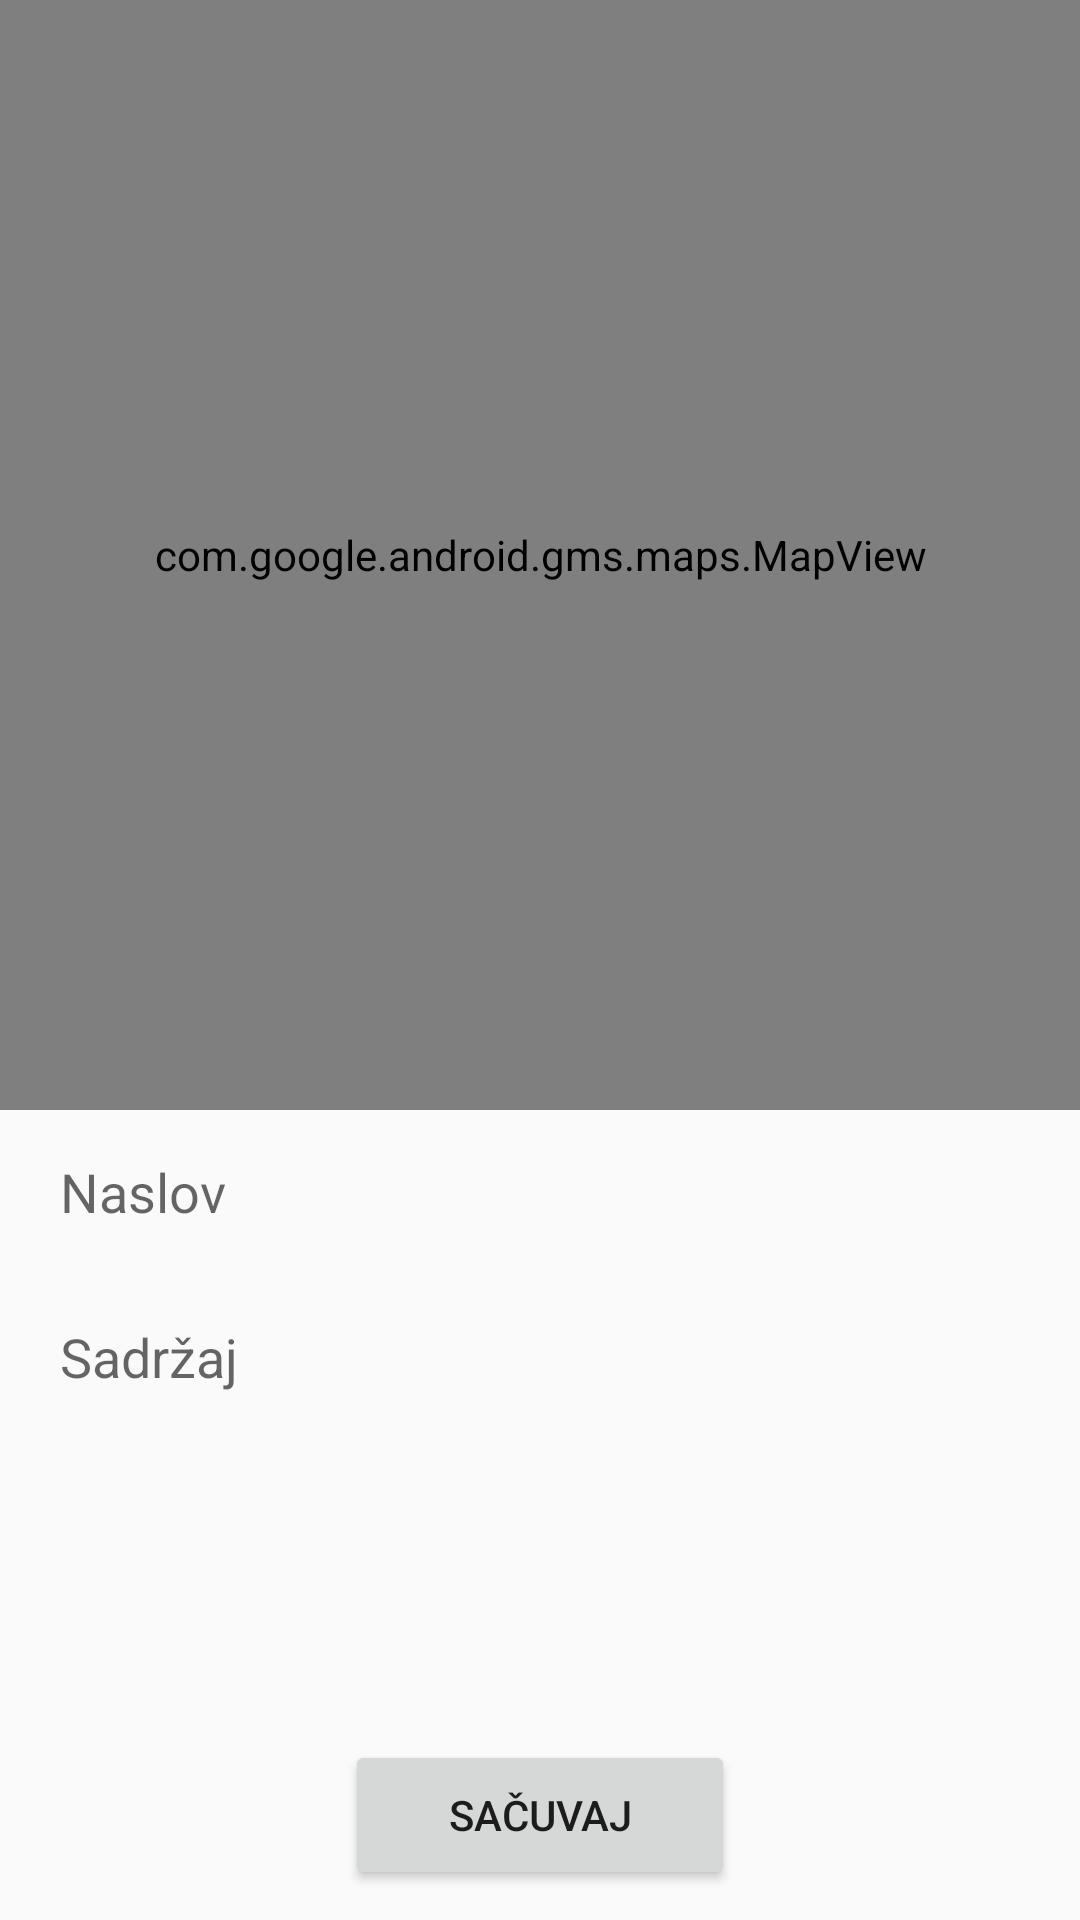

Layout XML and referenced resources for this Android screen:
<!-- AndroidManifest.xml: application theme AppTheme -->
<!-- res/layout/fragment_map_input.xml -->
<?xml version="1.0" encoding="utf-8"?>
<androidx.constraintlayout.widget.ConstraintLayout xmlns:android="http://schemas.android.com/apk/res/android"
    android:layout_width="match_parent"
    android:layout_height="match_parent"
    xmlns:app="http://schemas.android.com/apk/res-auto">

    <com.google.android.gms.maps.MapView
        android:id="@+id/mapView"
        android:layout_width="0dp"
        android:layout_height="0dp"
        app:layout_constraintTop_toTopOf="parent"
        app:layout_constraintStart_toStartOf="parent"
        app:layout_constraintEnd_toEndOf="parent"
        app:layout_constraintBottom_toTopOf="@id/titleEt"/>

    <EditText
        android:background="@drawable/shadow_drawable"
        android:hint="@string/title"
        android:id="@+id/titleEt"
        android:layout_width="0dp"
        android:layout_height="50dp"
        android:layout_margin="5dp"
        android:padding="15dp"
        app:layout_constraintBottom_toTopOf="@id/contentEt"
        app:layout_constraintStart_toStartOf="parent"
        app:layout_constraintEnd_toEndOf="parent"
        />

    <EditText
        android:background="@drawable/shadow_drawable"
        android:hint="@string/content"
        android:id="@+id/contentEt"
        android:layout_width="0dp"
        android:layout_height="150dp"
        android:layout_margin="5dp"
        android:padding="15dp"
        android:gravity="top"
        app:layout_constraintBottom_toTopOf="@id/saveBtn"
        app:layout_constraintStart_toStartOf="parent"
        app:layout_constraintEnd_toEndOf="parent"
        />

    <Button
        android:text="@string/save"
        android:id="@+id/saveBtn"
        android:layout_width="130dp"
        android:layout_height="50dp"
        android:layout_marginBottom="10dp"
        app:layout_constraintBottom_toBottomOf="parent"
        app:layout_constraintEnd_toEndOf="parent"
        app:layout_constraintStart_toStartOf="parent"/>

</androidx.constraintlayout.widget.ConstraintLayout>
<!-- resources referenced by this layout -->
<resources>
  <string name="content">Sadržaj</string>
  <string name="save">Sačuvaj</string>
  <string name="title">Naslov</string>
  <style name="AppTheme" parent="Theme.AppCompat.Light.NoActionBar">
          
          <item name="colorPrimary">@color/maroon</item>
          <item name="colorPrimaryDark">@color/maroonDark</item>
          <item name="colorAccent">@color/teal</item>
      </style>
  <color name="maroon">#800000</color>
  <color name="maroonDark">#630000</color>
  <color name="teal">#008080</color>
</resources>
